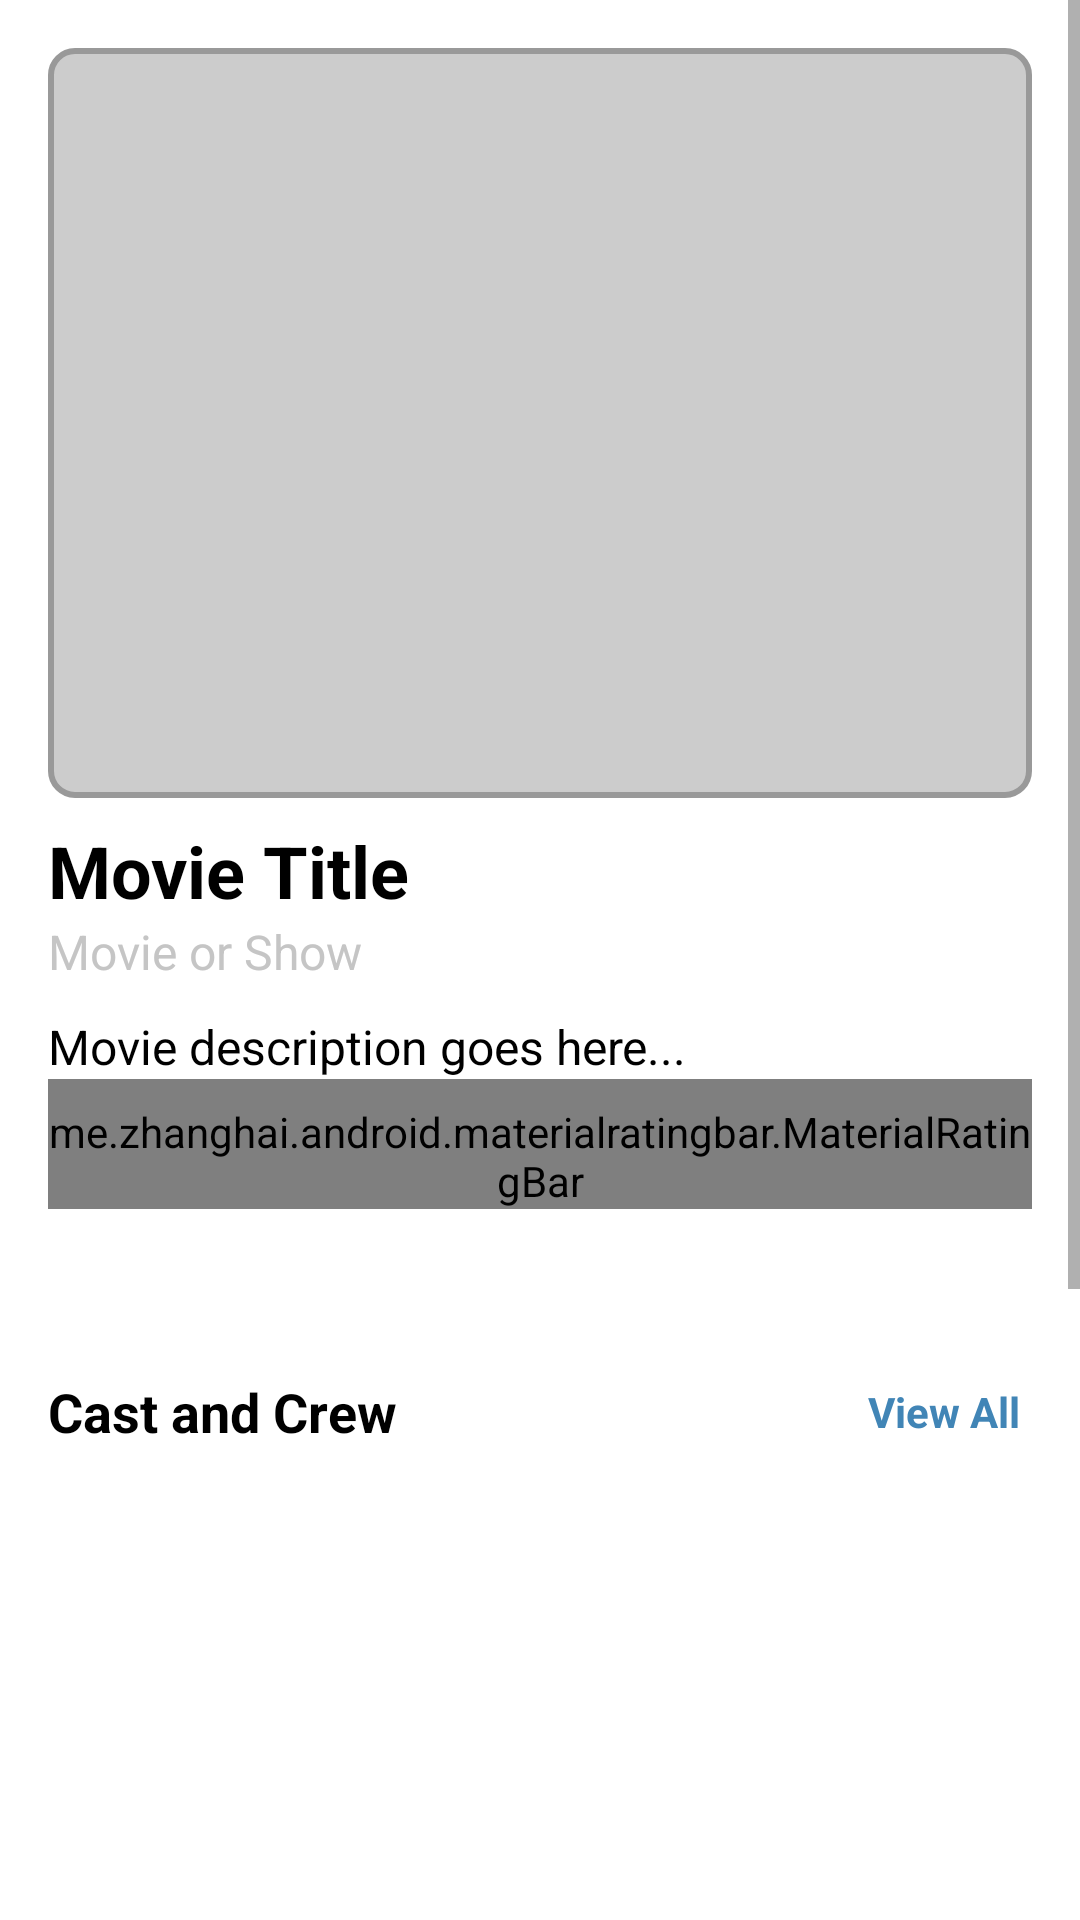

Produce the Android XML layout that renders to this screen, including the resource entries it uses.
<!-- AndroidManifest.xml: application theme Theme.JustForFun -->
<!-- res/layout/fragment_movie_or_show.xml -->
<?xml version="1.0" encoding="utf-8"?>
<layout xmlns:android="http://schemas.android.com/apk/res/android"
    xmlns:tools="http://schemas.android.com/tools">

    <data>

        <import type="android.view.View" />

        <variable
            name="viewModel"
            type="com.just_for_fun.justforfun.ui.fragments.movie.movie_or_show.MovieOrShowViewModel" />
    </data>

    <ScrollView
        android:layout_width="match_parent"
        android:layout_height="match_parent"
        android:background="@color/white"
        android:fillViewport="true">

        <LinearLayout
            android:layout_width="match_parent"
            android:layout_height="wrap_content"
            android:orientation="vertical"
            android:padding="16dp">

            
            <ImageView
                android:id="@+id/activityMoviePoster"
                android:layout_width="match_parent"
                android:layout_height="250dp"
                android:contentDescription="Movie Poster"
                android:scaleType="fitCenter"
                android:src="@drawable/fallback_poster"
                tools:src="@drawable/mirzapur_poster" />

            
            <TextView
                android:id="@+id/activityMovieTitle"
                android:layout_width="wrap_content"
                android:layout_height="wrap_content"
                android:paddingTop="8dp"
                android:text="Movie Title"
                android:textColor="@color/black"
                android:textSize="24sp"
                android:textStyle="bold"
                tools:text="Mirzapur" />

            
            <TextView
                android:id="@+id/activityMovieMovieOrShow"
                android:layout_width="wrap_content"
                android:layout_height="wrap_content"
                android:text="Movie or Show"
                android:textColor="@color/gray"
                android:textSize="16sp"
                tools:text="Show" />

            
            <TextView
                android:id="@+id/activityMovieDescription"
                android:layout_width="match_parent"
                android:layout_height="wrap_content"
                android:clickable="true"
                android:ellipsize="end"
                android:focusable="true"
                android:maxLines="3"
                android:paddingTop="10dp"
                android:text="Movie description goes here..."
                android:textColor="@color/black"
                android:textSize="16sp"
                tools:text="A power struggle erupts in the lawless city of Mirzapur, ruled by a ruthless mafia boss..." />

            
            <me.zhanghai.android.materialratingbar.MaterialRatingBar
                android:id="@+id/activityMovieRatingBar"
                style="?android:attr/ratingBarStyleSmall"
                android:layout_width="wrap_content"
                android:layout_height="wrap_content"
                android:numStars="5"
                android:paddingTop="8dp"
                android:rating="4.5"
                android:stepSize="0.5" />

            <TextView
                android:id="@+id/activityMovieUserRating"
                android:layout_width="wrap_content"
                android:layout_height="wrap_content"
                android:textColor="@color/black"
                android:textSize="14sp"
                tools:text="4.5/5" />

            <TextView
                android:id="@+id/activityMovieTotalRating"
                android:layout_width="wrap_content"
                android:layout_height="wrap_content"
                android:textColor="@color/black"
                android:textSize="14sp"
                tools:text="4.9/5" />

            
            <LinearLayout
                android:layout_width="match_parent"
                android:layout_height="wrap_content"
                android:orientation="horizontal"
                android:gravity="center_vertical"
                android:paddingTop="16dp">

                <TextView
                    android:layout_width="0dp"
                    android:layout_height="wrap_content"
                    android:layout_weight="1"
                    android:text="Cast and Crew"
                    android:textColor="@color/black"
                    android:textSize="18sp"
                    android:textStyle="bold" />

                <TextView
                    android:id="@+id/btnViewAllCastAndCrew"
                    android:layout_width="wrap_content"
                    android:layout_height="wrap_content"
                    android:text="View All"
                    android:textColor="@color/blue"
                    android:textSize="14sp"
                    android:textStyle="bold"
                    android:padding="4dp"
                    android:clickable="true"
                    android:focusable="true" />
            </LinearLayout>

            <androidx.recyclerview.widget.RecyclerView
                android:id="@+id/movieActivityCastAndCrew"
                android:layout_width="match_parent"
                android:layout_height="190dp"
                android:nestedScrollingEnabled="false"
                android:orientation="horizontal"
                android:paddingTop="8dp"
                tools:itemCount="5"
                tools:listitem="@layout/cast_and_crew_layout" />

            
            <LinearLayout
                android:layout_width="match_parent"
                android:layout_height="wrap_content"
                android:orientation="horizontal"
                android:gravity="center_vertical"
                android:paddingTop="16dp">

                <TextView
                    android:layout_width="0dp"
                    android:layout_height="wrap_content"
                    android:layout_weight="1"
                    android:text="More Like This"
                    android:textColor="@color/black"
                    android:textSize="18sp"
                    android:textStyle="bold" />

                <TextView
                    android:id="@+id/btnViewAllSimilarMovies"
                    android:layout_width="wrap_content"
                    android:layout_height="wrap_content"
                    android:text="View All"
                    android:textColor="@color/blue"
                    android:textSize="14sp"
                    android:textStyle="bold"
                    android:padding="4dp"
                    android:clickable="true"
                    android:focusable="true" />
            </LinearLayout>

            <androidx.recyclerview.widget.RecyclerView
                android:id="@+id/movieActivityMoreLikeThis"
                android:layout_width="match_parent"
                android:layout_height="220dp"
                android:nestedScrollingEnabled="false"
                android:orientation="horizontal"
                android:paddingTop="8dp"
                tools:itemCount="5"
                tools:listitem="@layout/item_similar_movie" />

        </LinearLayout>
    </ScrollView>
</layout>
<!-- res/layout/cast_and_crew_layout.xml (included above) -->
<?xml version="1.0" encoding="utf-8"?>
<androidx.cardview.widget.CardView xmlns:android="http://schemas.android.com/apk/res/android"
    xmlns:app="http://schemas.android.com/apk/res-auto"
    xmlns:tools="http://schemas.android.com/tools"
    android:layout_width="140dp"
    android:layout_height="170dp"
    app:cardCornerRadius="2dp">

    <LinearLayout
        android:layout_width="match_parent"
        android:layout_height="match_parent"
        android:gravity="center"
        android:orientation="vertical">

        <ImageView
            android:id="@+id/cast_crew_image"
            android:layout_width="100dp"
            android:layout_height="110dp"
            android:layout_margin="3dp"
            android:background="@drawable/circle_mask"
            android:clipToOutline="true"
            android:scaleType="centerCrop"
            tools:src="@drawable/cast_one" />

        <TextView
            android:id="@+id/cast_crew_name"
            android:layout_width="wrap_content"
            android:layout_height="wrap_content"
            android:textColor="@android:color/black"
            android:textStyle="bold"
            tools:text="Madhubala" />

        <TextView
            android:id="@+id/cast_crew_role"
            android:layout_width="wrap_content"
            android:layout_height="wrap_content"
            android:textColor="@android:color/darker_gray"
            tools:text="Actress" />

    </LinearLayout>

</androidx.cardview.widget.CardView>
<!-- res/layout/item_similar_movie.xml (included above) -->
<?xml version="1.0" encoding="utf-8"?>
<androidx.cardview.widget.CardView xmlns:android="http://schemas.android.com/apk/res/android"
    xmlns:app="http://schemas.android.com/apk/res-auto"
    xmlns:tool="http://schemas.android.com/tools"
    android:layout_width="120dp"
    android:layout_height="wrap_content"
    android:layout_margin="4dp"
    app:cardCornerRadius="8dp"
    app:cardElevation="4dp">

    <androidx.constraintlayout.widget.ConstraintLayout
        android:layout_width="match_parent"
        android:layout_height="match_parent">

        <ImageView
            android:id="@+id/similar_movie_poster"
            android:layout_width="match_parent"
            android:layout_height="160dp"
            android:contentDescription="Movie Poster"
            android:scaleType="centerCrop"
            tool:src="@drawable/got_poster"
            app:layout_constraintStart_toStartOf="parent"
            app:layout_constraintEnd_toEndOf="parent"
            app:layout_constraintTop_toTopOf="parent"/>

        <TextView
            android:id="@+id/similar_movie_title"
            android:layout_width="0dp"
            android:layout_height="wrap_content"
            android:ellipsize="end"
            android:maxLines="2"
            android:padding="8dp"
            android:text="Placeholder"
            android:textAlignment="center"
            android:textColor="@color/black"
            android:textSize="12sp"
            android:textStyle="bold"
            app:layout_constraintBottom_toBottomOf="parent"
            app:layout_constraintEnd_toEndOf="parent"
            app:layout_constraintStart_toStartOf="parent"
            app:layout_constraintTop_toBottomOf="@id/similar_movie_poster" />

    </androidx.constraintlayout.widget.ConstraintLayout>
</androidx.cardview.widget.CardView>
<!-- resources referenced by this layout -->
<resources>
  <color name="black">#FF000000</color>
  <color name="blue">#4185B6</color>
  <color name="gray">#C5C5C5</color>
  <color name="white">#FFFFFFFF</color>
  <!-- drawable cast_one: jpeg bitmap (drawable, 37832 bytes) -->
  <!-- drawable fallback_poster (drawable) -->
  <shape xmlns:android="http://schemas.android.com/apk/res/android"
      android:shape="rectangle">
      <solid android:color="#CCCCCC" />
      <stroke
          android:width="2dp"
          android:color="#999999" />
      <corners android:radius="8dp" />
      <text
          android:text="No Image"
          android:textColor="#000000"
          android:textSize="18sp"
          android:gravity="center" />
  </shape>
  <!-- drawable got_poster: jpg bitmap (drawable, 43642 bytes) -->
  <!-- drawable mirzapur_poster: jpg bitmap (drawable, 181761 bytes) -->
  <style name="Theme.JustForFun" parent="Theme.MaterialComponents.DayNight.NoActionBar">
          
          <item name="colorPrimary">@color/purple_500</item>
          <item name="colorPrimaryVariant">@color/purple_700</item>
          <item name="colorOnPrimary">@color/white</item>
          
          <item name="colorSecondary">@color/teal_200</item>
          <item name="colorSecondaryVariant">@color/teal_700</item>
          <item name="colorOnSecondary">@color/black</item>
          
          <item name="android:statusBarColor">@color/status_bar_color</item>
          
          <item name="colorSurface">@color/white</item> 
          <item name="colorOnSurface">@color/black</item> 
      </style>
  <color name="purple_500">#FF6200EE</color>
  <color name="purple_700">#FF3700B3</color>
  <color name="teal_200">#FF03DAC5</color>
  <color name="teal_700">#FF018786</color>
  <color name="status_bar_color">#1e1e1e</color>
</resources>
